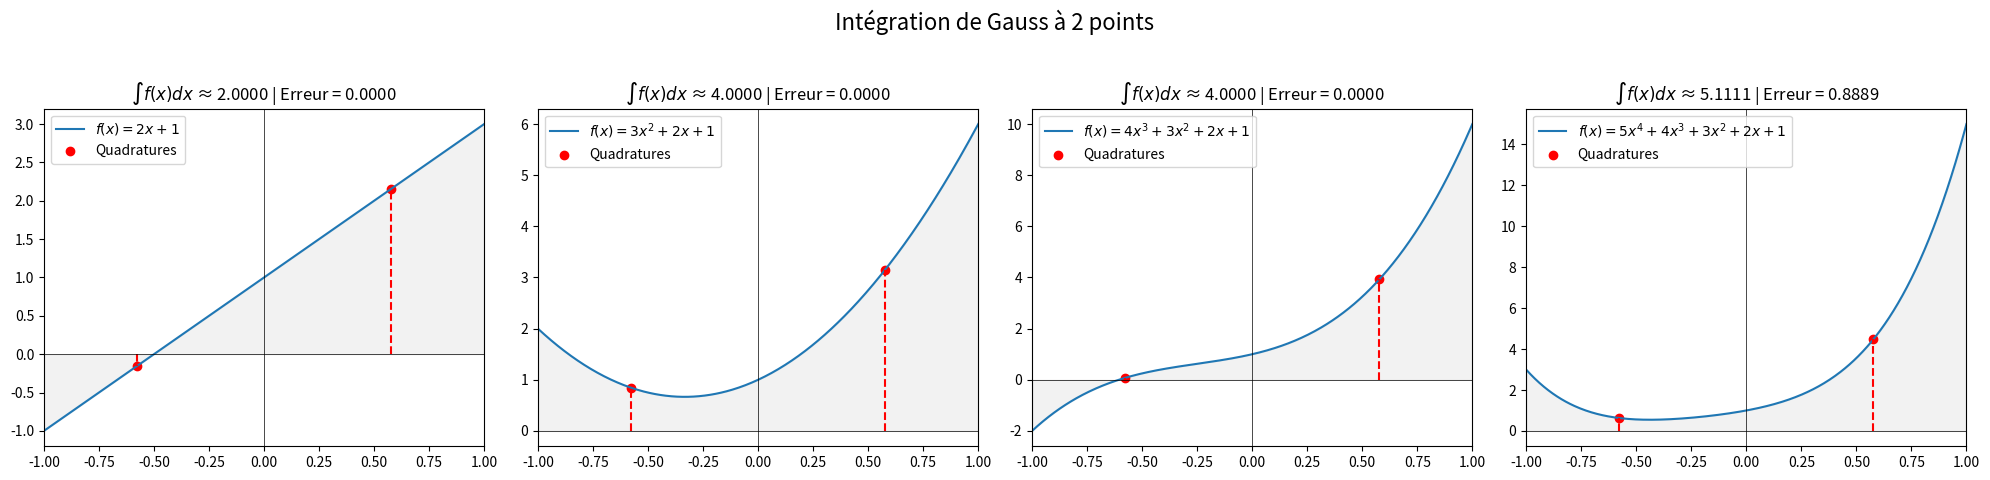

The script that saved this image:
import numpy as np
import matplotlib.pyplot as plt
from numpy.polynomial.polynomial import Polynomial
from scipy.integrate import quad

# Points et poids de Gauss à 2 points sur [-1, 1]
gauss_points = [-1/np.sqrt(3), 1/np.sqrt(3)]
gauss_weights = [1, 1]

# Génère les polynômes de degré 1 à 4
degrees = [1, 2, 3, 4]

x = np.linspace(-1, 1, 400)

fig, axs = plt.subplots(1, 4, figsize=(20, 5))
axs = axs.ravel()

labels = ["$f(x) = 2x + 1$", "$f(x) = 3x^2 + 2x + 1$", "$f(x) = 4x^3 + 3x^2 + 2x + 1$", "$f(x) = 5x^4 + 4x^3 + 3x^2 + 2x + 1$"]

for i, deg in enumerate(degrees):
    # Crée un polynôme aléatoire de degré `deg` avec des coefficients simples
    coeffs = np.arange(1, deg + 2)  # Par exemple : [1, 2] pour deg=1
    p = Polynomial(coeffs)
    y = p(x)

    # Valeur exacte de l'intégrale
    exact_integral, _ = quad(p, -1, 1)

    # Valeur approchée par quadrature de Gauss
    approx_integral = sum(w * p(xi) for w, xi in zip(gauss_weights, gauss_points))
    samples = [p(xi) for xi in gauss_points]
    # Tracé
    axs[i].plot(x, y, label= labels[i])
    axs[i].fill_between(x, y, alpha=0.1, color='grey')
    axs[i].vlines(gauss_points, 0, samples, color='red', linestyle='--')
    axs[i].scatter(gauss_points, samples, alpha=1, color='red', label='Quadratures')
    axs[i].set_xlim([-1, 1])
    
    
    axs[i].set_title(f"$\int f(x) dx$ ≈ {approx_integral:.4f} | Erreur = {abs(approx_integral - exact_integral):.4f}")
    axs[i].axhline(0, color='black', linewidth=0.5)
    axs[i].axvline(0, color='black', linewidth=0.5)
    axs[i].legend()
    axs[i].grid(False)

plt.suptitle("Intégration de Gauss à 2 points", fontsize=16)
plt.tight_layout(rect=[0, 0.03, 1, 0.95])
plt.savefig("08_gaussian_quadrature.png")
plt.show()

